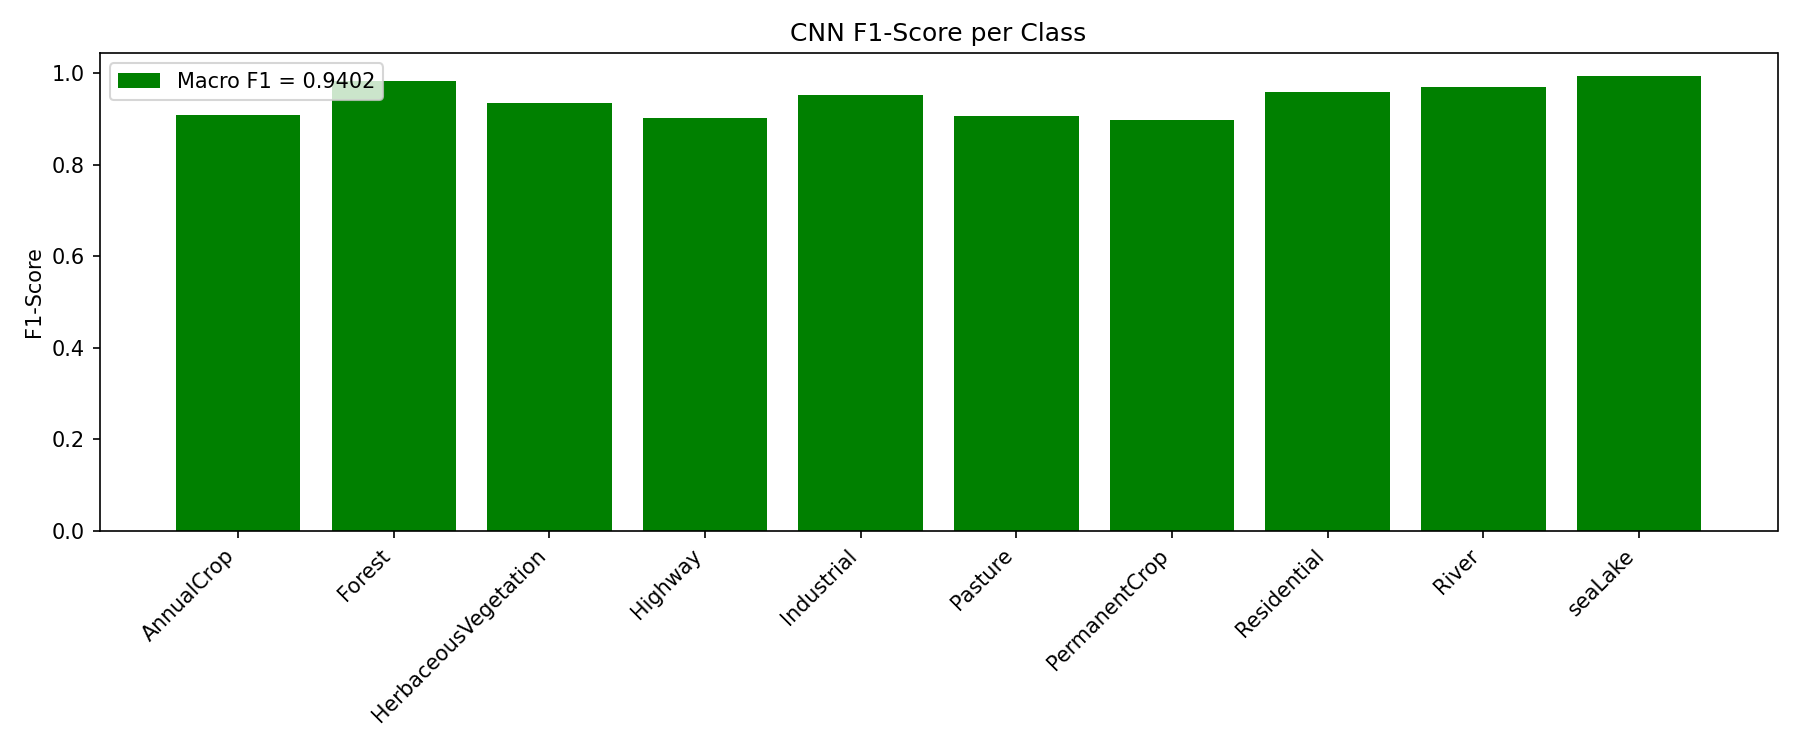

Source data for this figure (header and first rows):
Classes, F1 Score
AnnualCrop, 0.9085
Forest, 0.9818
HerbaceousVegetation, 0.9337
Highway, 0.901
Industrial, 0.9514
Pasture, 0.906
PermanentCrop, 0.8968
Residential, 0.9584
River, 0.9707
seaLake, 0.9942
